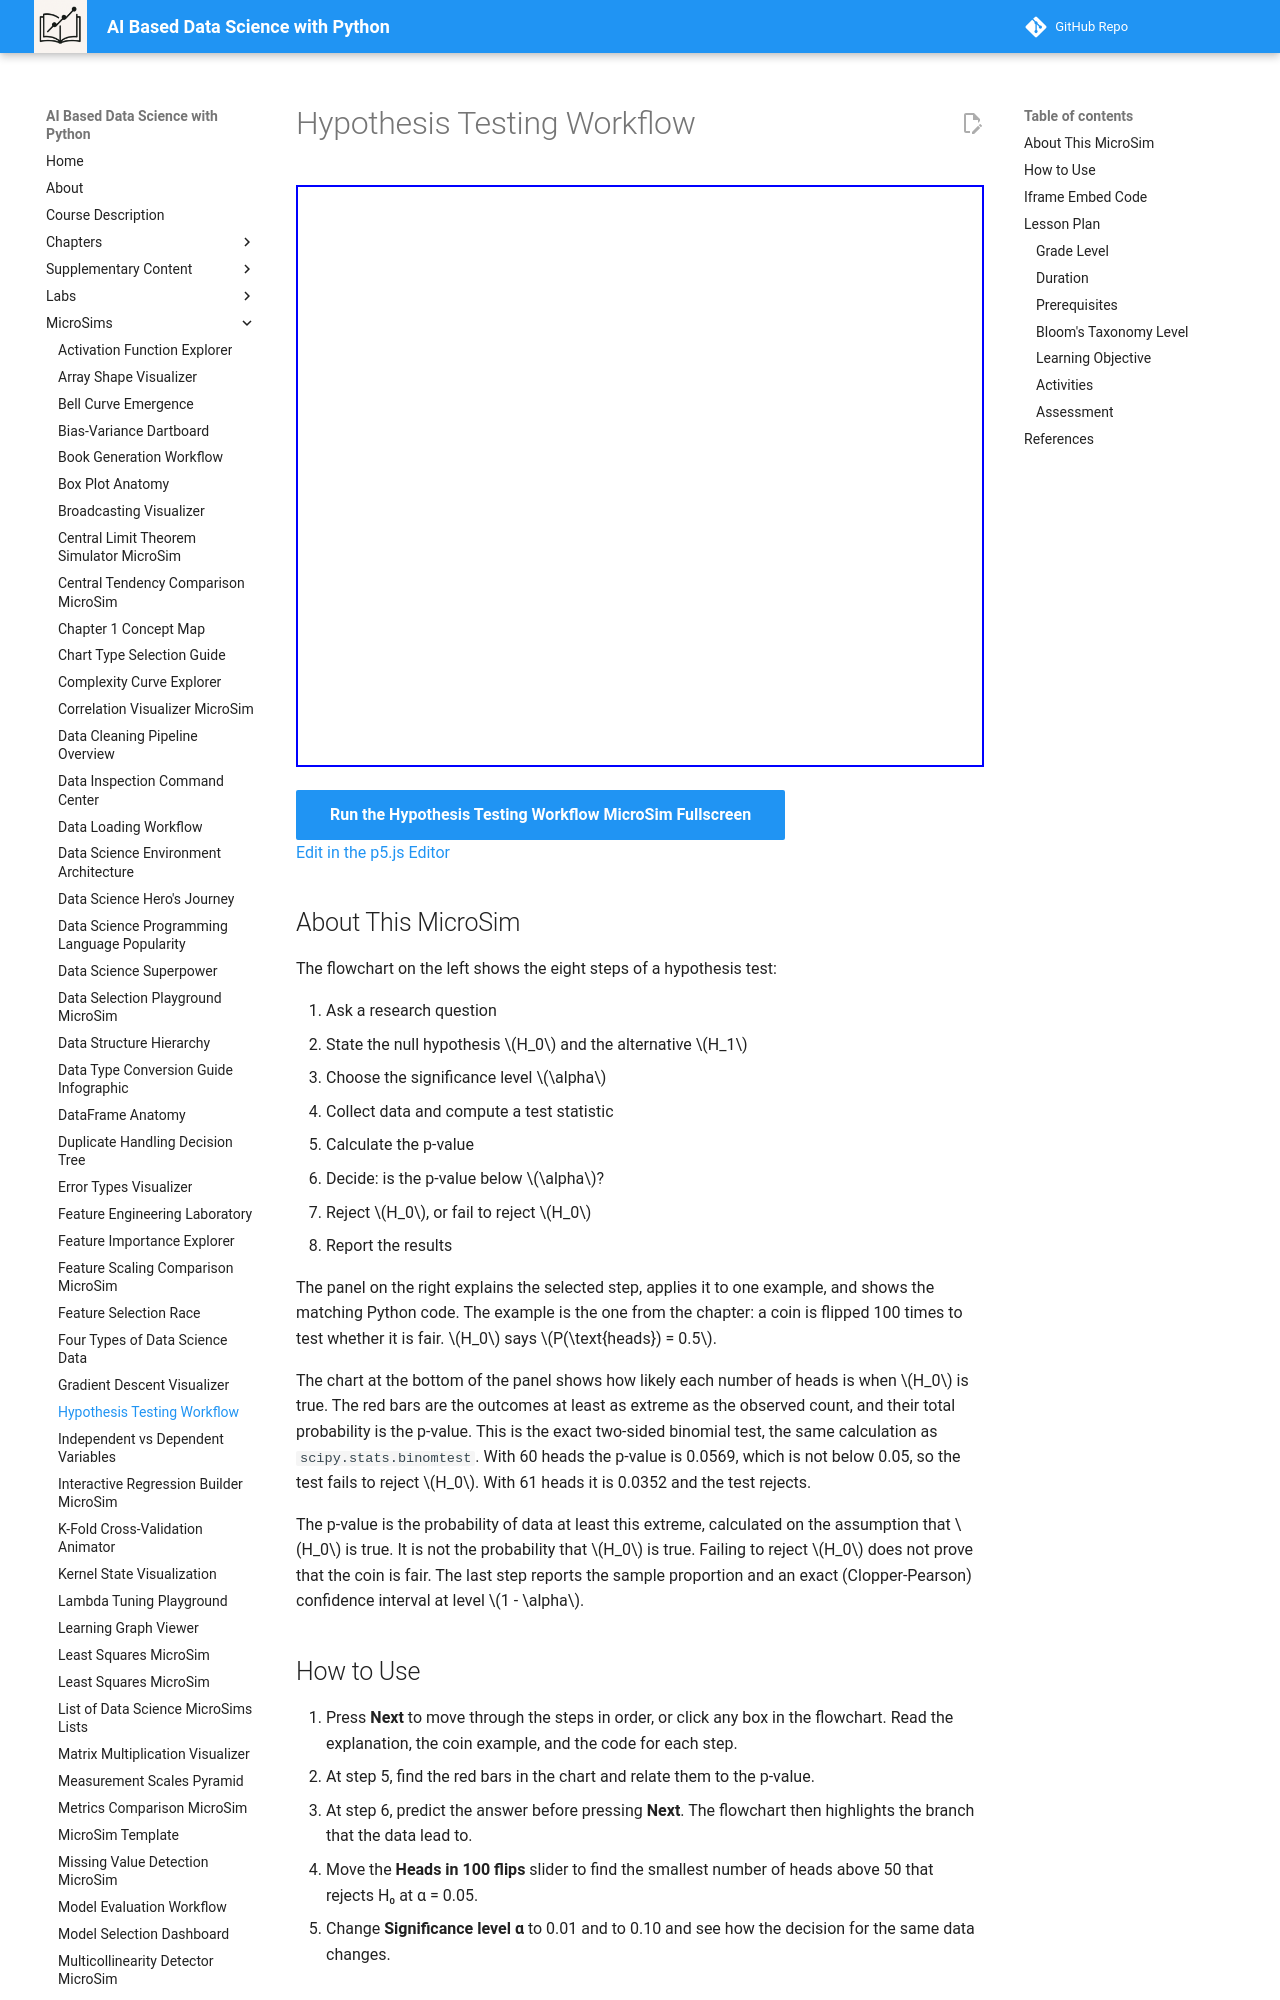

repository: dmccreary/data-science-course · page: sims/hypothesis-testing-workflow/index.html · generator: mkdocs

---
title: Hypothesis Testing Workflow
description: Step through the flowchart of a hypothesis test with a coin-flip example, set the number of heads and the significance level, and see which decision the p-value leads to.
image: /sims/hypothesis-testing-workflow/hypothesis-testing-workflow.png
og:image: /sims/hypothesis-testing-workflow/hypothesis-testing-workflow.png
twitter:image: /sims/hypothesis-testing-workflow/hypothesis-testing-workflow.png
social:
   cards: false
quality_score: 0
---

# Hypothesis Testing Workflow

<iframe src="main.html" height="582" width="100%" scrolling="no"></iframe>

[Run the Hypothesis Testing Workflow MicroSim Fullscreen](./main.html){ .md-button .md-button--primary }
<br/>
[Edit in the p5.js Editor](https://editor.p5js.org/)

## About This MicroSim

The flowchart on the left shows the eight steps of a hypothesis test:

1. Ask a research question
2. State the null hypothesis $H_0$ and the alternative $H_1$
3. Choose the significance level $\alpha$
4. Collect data and compute a test statistic
5. Calculate the p-value
6. Decide: is the p-value below $\alpha$?
7. Reject $H_0$, or fail to reject $H_0$
8. Report the results

The panel on the right explains the selected step, applies it to one example, and shows the matching Python code. The example is the one from the chapter: a coin is flipped 100 times to test whether it is fair. $H_0$ says $P(\text{heads}) = 0.5$.

The chart at the bottom of the panel shows how likely each number of heads is when $H_0$ is true. The red bars are the outcomes at least as extreme as the observed count, and their total probability is the p-value. This is the exact two-sided binomial test, the same calculation as `scipy.stats.binomtest`. With 60 heads the p-value is 0.0569, which is not below 0.05, so the test fails to reject $H_0$. With 61 heads it is 0.0352 and the test rejects.

The p-value is the probability of data at least this extreme, calculated on the assumption that $H_0$ is true. It is not the probability that $H_0$ is true. Failing to reject $H_0$ does not prove that the coin is fair. The last step reports the sample proportion and an exact (Clopper-Pearson) confidence interval at level $1 - \alpha$.
